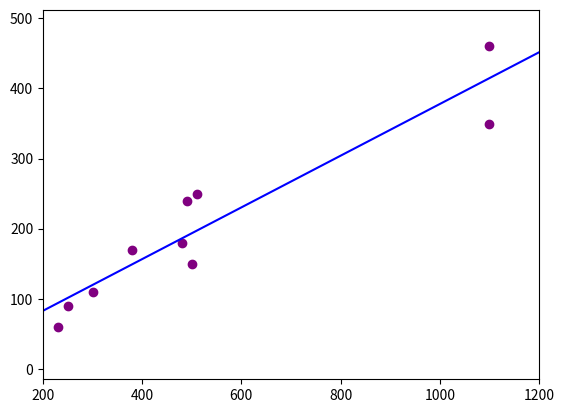

The script that saved this image:
import numpy as np
import matplotlib.pyplot as plt


x1 = np.array([
480   ,
500   ,
380   ,
1100  ,
1100  ,
230   ,
490   ,
250   ,
300   ,
510   ])

y = np.array([
180,
150,
170,
350,
460,
60,
240,
90,
110,
250])



x1.shape = (10,1)
y.shape = (10,1)

plt.scatter(x1,y,color='purple')
plt.xlim(200,1200)

X1 = np.concatenate((np.ones((10,1)),x1),axis=1)

b_hat = np.linalg.inv(X1.T@X1)@X1.T@y
# b_hat1 = np.linalg.pinv(X1.T@X1)@X1.T@y
# b_hat2 = np.linalg.lstsq(X1,y)[0]

x_axis = np.linspace(0,1300,1300).reshape(1300,1)

X_axis = np.concatenate((np.ones((1300,1)),x_axis),axis=1)

y_hat = X_axis@b_hat

plt.plot(x_axis,y_hat,color='blue')

plt.show()




